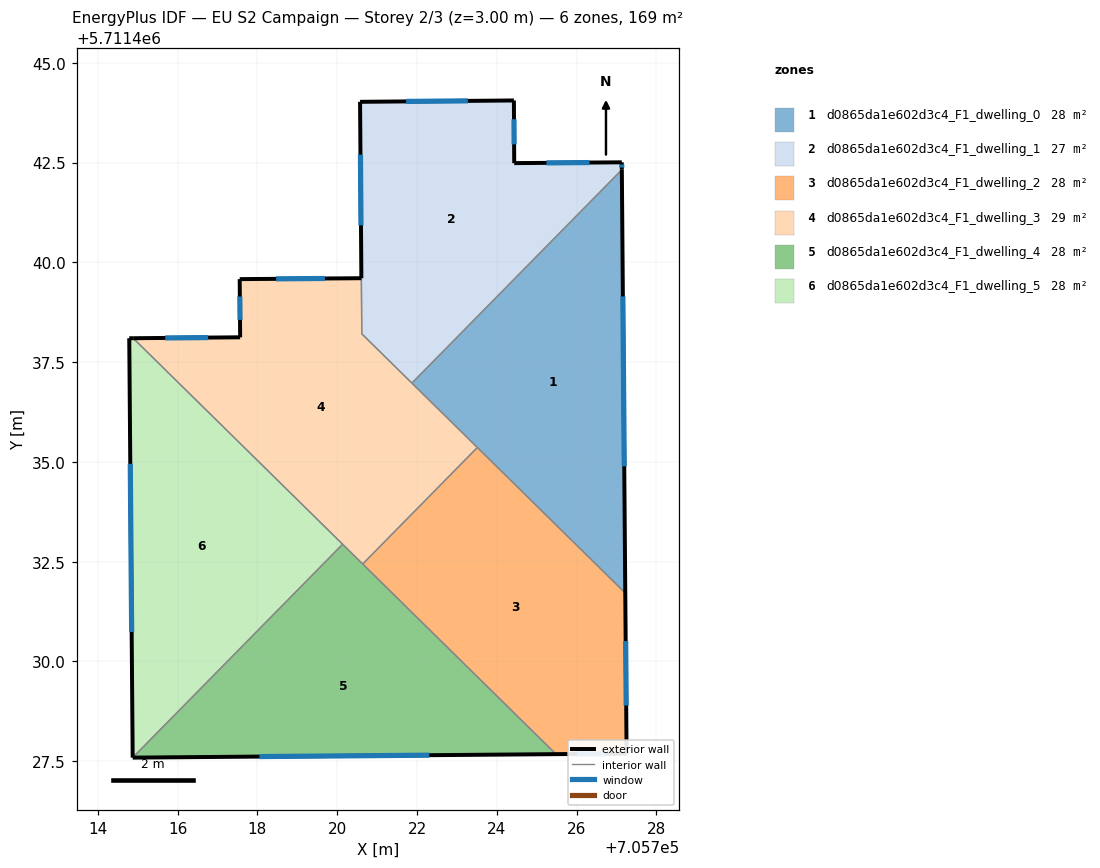
=== STOREY PLAN SPEC (per zone: floor XY polygon, exterior-wall plan segments, windows/doors) ===
zone 1: d0865da1e602d3c4_F1_dwelling_0  (28.1 m²)
  floor: (705727.13, 5711442.32) (705727.22, 5711431.71) (705721.87, 5711436.97)
  exterior wall: (705727.22, 5711431.71) – (705727.13, 5711442.32)  [10.6 m]
    window: (705727.19, 5711434.89) – (705727.16, 5711439.15)  [5.1 m²]
  interior walls: 3
zone 2: d0865da1e602d3c4_F1_dwelling_1  (27.2 m²)
  floor: (705727.13, 5711442.51) (705727.13, 5711442.32) (705721.87, 5711436.97) (705720.62, 5711438.21) (705720.57, 5711444.02) (705724.43, 5711444.06) (705724.44, 5711442.49)
  exterior wall: (705724.43, 5711444.06) – (705720.57, 5711444.02)  [3.9 m]
    window: (705723.27, 5711444.05) – (705721.73, 5711444.03)  [1.9 m²]
  exterior wall: (705724.44, 5711442.49) – (705724.43, 5711444.06)  [1.6 m]
    window: (705724.43, 5711442.96) – (705724.43, 5711443.59)  [0.8 m²]
  exterior wall: (705727.13, 5711442.51) – (705724.44, 5711442.49)  [2.7 m]
    window: (705726.32, 5711442.50) – (705725.24, 5711442.49)  [1.3 m²]
  exterior wall: (705727.13, 5711442.32) – (705727.13, 5711442.51)  [0.2 m]
    window: (705727.13, 5711442.38) – (705727.13, 5711442.45)  [0.1 m²]
  exterior wall: (705720.57, 5711444.02) – (705720.61, 5711439.60)  [4.4 m]
    window: (705720.58, 5711442.70) – (705720.60, 5711440.93)  [2.1 m²]
  interior walls: 3
zone 3: d0865da1e602d3c4_F1_dwelling_2  (28.1 m²)
  floor: (705727.22, 5711431.71) (705727.25, 5711427.69) (705725.48, 5711427.68) (705720.64, 5711432.44) (705723.51, 5711435.36)
  exterior wall: (705727.25, 5711427.69) – (705727.22, 5711431.71)  [4.0 m]
    window: (705727.24, 5711428.89) – (705727.23, 5711430.51)  [1.9 m²]
  exterior wall: (705725.48, 5711427.68) – (705727.25, 5711427.69)  [1.8 m]
    window: (705726.01, 5711427.68) – (705726.72, 5711427.69)  [0.9 m²]
  interior walls: 3
zone 4: d0865da1e602d3c4_F1_dwelling_3  (29.1 m²)
  floor: (705720.61, 5711439.60) (705720.62, 5711438.21) (705723.51, 5711435.36) (705720.64, 5711432.44) (705714.89, 5711438.10) (705717.57, 5711438.12) (705717.56, 5711439.58)
  exterior wall: (705717.56, 5711439.58) – (705717.57, 5711438.12)  [1.5 m]
    window: (705717.56, 5711439.14) – (705717.56, 5711438.56)  [0.7 m²]
  exterior wall: (705720.61, 5711439.60) – (705717.56, 5711439.58)  [3.0 m]
    window: (705719.69, 5711439.60) – (705718.47, 5711439.59)  [1.5 m²]
  exterior wall: (705717.57, 5711438.12) – (705714.89, 5711438.10)  [2.7 m]
    window: (705716.77, 5711438.12) – (705715.69, 5711438.11)  [1.3 m²]
  interior walls: 6
zone 5: d0865da1e602d3c4_F1_dwelling_4  (28.1 m²)
  floor: (705725.48, 5711427.68) (705714.88, 5711427.59) (705720.14, 5711432.94)
  exterior wall: (705714.88, 5711427.59) – (705725.48, 5711427.68)  [10.6 m]
    window: (705718.05, 5711427.62) – (705722.31, 5711427.65)  [5.1 m²]
  interior walls: 3
zone 6: d0865da1e602d3c4_F1_dwelling_5  (28.1 m²)
  floor: (705720.14, 5711432.94) (705714.88, 5711427.59) (705714.79, 5711438.10) (705714.89, 5711438.10)
  exterior wall: (705714.79, 5711438.10) – (705714.88, 5711427.59)  [10.5 m]
    window: (705714.81, 5711434.95) – (705714.85, 5711430.73)  [5.1 m²]
  exterior wall: (705714.89, 5711438.10) – (705714.79, 5711438.10)  [0.1 m]
  interior walls: 2

=== DERIVED (storey summary) ===
Building: EU S2 Campaign
Storey: 2 of 3  (floor level z = 3.00 m)
Storey gross floor area: 168.8 m²
Zones on this storey: 6
  - d0865da1e602d3c4_F1_dwelling_0: floor 28.1 m²; exterior wall 10.6 m (31.8 m²); 1 window(s) 5.1 m²; WWR 16.1%
  - d0865da1e602d3c4_F1_dwelling_1: floor 27.2 m²; exterior wall 12.7 m (38.2 m²); 5 window(s) 6.1 m²; WWR 16.1%
  - d0865da1e602d3c4_F1_dwelling_2: floor 28.1 m²; exterior wall 5.8 m (17.4 m²); 2 window(s) 2.8 m²; WWR 16.1%
  - d0865da1e602d3c4_F1_dwelling_3: floor 29.1 m²; exterior wall 7.2 m (21.6 m²); 3 window(s) 3.5 m²; WWR 16.1%
  - d0865da1e602d3c4_F1_dwelling_4: floor 28.1 m²; exterior wall 10.6 m (31.8 m²); 1 window(s) 5.1 m²; WWR 16.1%
  - d0865da1e602d3c4_F1_dwelling_5: floor 28.1 m²; exterior wall 10.6 m (31.8 m²); 1 window(s) 5.1 m²; WWR 16.0%
Zone adjacency (shared interzone walls):
  - d0865da1e602d3c4_F1_dwelling_0 ↔ d0865da1e602d3c4_F1_dwelling_1
  - d0865da1e602d3c4_F1_dwelling_0 ↔ d0865da1e602d3c4_F1_dwelling_2
  - d0865da1e602d3c4_F1_dwelling_0 ↔ d0865da1e602d3c4_F1_dwelling_3
  - d0865da1e602d3c4_F1_dwelling_1 ↔ d0865da1e602d3c4_F1_dwelling_3
  - d0865da1e602d3c4_F1_dwelling_2 ↔ d0865da1e602d3c4_F1_dwelling_3
  - d0865da1e602d3c4_F1_dwelling_2 ↔ d0865da1e602d3c4_F1_dwelling_4
  - d0865da1e602d3c4_F1_dwelling_3 ↔ d0865da1e602d3c4_F1_dwelling_4
  - d0865da1e602d3c4_F1_dwelling_3 ↔ d0865da1e602d3c4_F1_dwelling_5
  - d0865da1e602d3c4_F1_dwelling_4 ↔ d0865da1e602d3c4_F1_dwelling_5